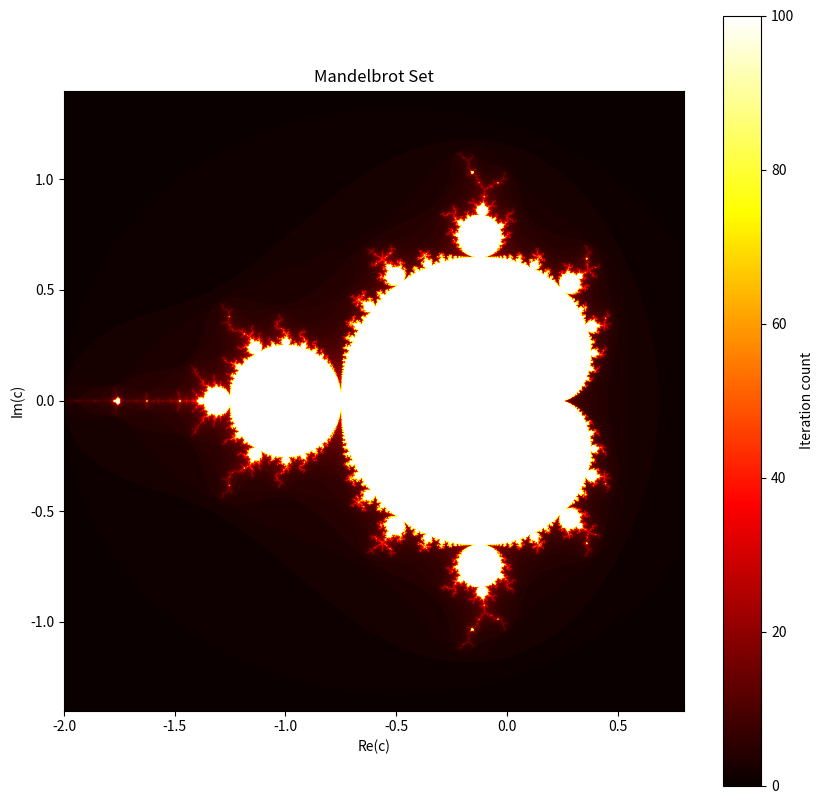

Write the Python code that produced this figure.
import numpy as np
import matplotlib.pyplot as plt

def mandelbrot(h, w, max_iter):
    y, x = np.ogrid[-1.4:1.4:h*1j, -2:0.8:w*1j]
    c = x + y*1j
    z = c
    divtime = max_iter + np.zeros(z.shape, dtype=int)

    for i in range(max_iter):
        z = z**2 + c
        diverge = z*np.conj(z) > 2**2
        div_now = diverge & (divtime == max_iter)
        divtime[div_now] = i
        z[diverge] = 2

    return divtime

def main():
    h, w = 1000, 1500
    max_iter = 100
    
    plt.figure(figsize=(10, 10))
    plt.imshow(mandelbrot(h, w, max_iter), cmap='hot', extent=[-2, 0.8, -1.4, 1.4])
    plt.title('Mandelbrot Set')
    plt.xlabel('Re(c)')
    plt.ylabel('Im(c)')
    plt.colorbar(label='Iteration count')
    plt.savefig('mandelbrot.png', dpi=300, bbox_inches='tight')
    plt.show()

if __name__ == "__main__":
    main()
